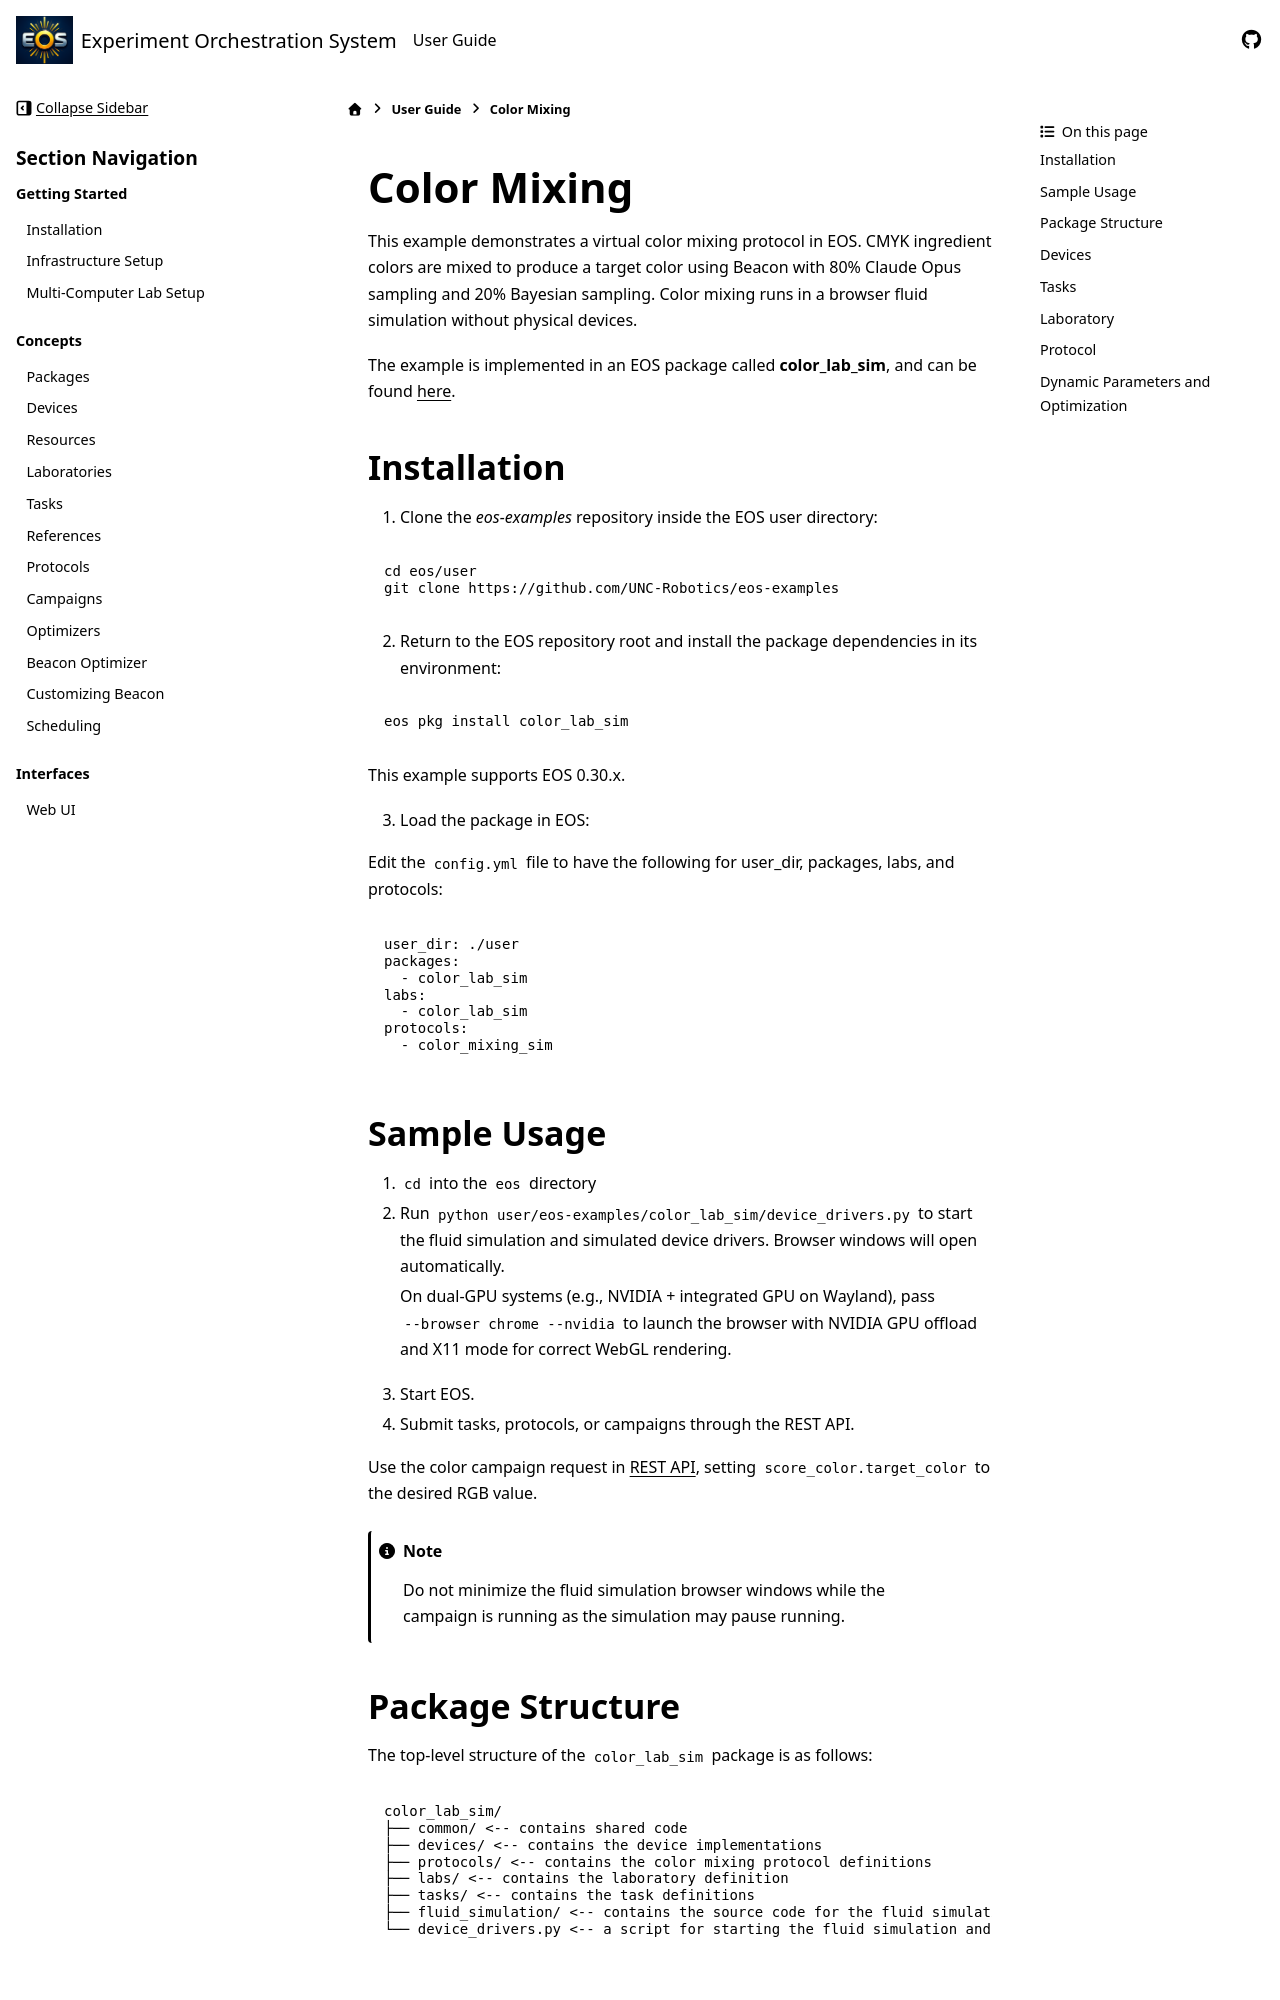

repository: UNC-Robotics/eos · page: user-guide/color_mixing.html · generator: sphinx

Color Mixing
============
This example demonstrates a virtual color mixing protocol in EOS.
CMYK ingredient colors are mixed to produce a target color using Beacon with 80% Claude Opus sampling and 20% Bayesian sampling.
Color mixing runs in a browser fluid simulation without physical devices.

The example is implemented in an EOS package called **color_lab_sim**, and can be found `here <https://github.com/UNC-Robotics/eos-examples>`_.

Installation
------------
1. Clone the `eos-examples` repository inside the EOS user directory:

.. code-block:: bash

    cd eos/user
    git clone https://github.com/UNC-Robotics/eos-examples

2. Return to the EOS repository root and install the package dependencies in its environment:

.. code-block:: bash

   eos pkg install color_lab_sim

This example supports EOS 0.30.x.

3. Load the package in EOS:

Edit the ``config.yml`` file to have the following for user_dir, packages, labs, and protocols:

.. code-block:: yaml

  user_dir: ./user
  packages:
    - color_lab_sim
  labs:
    - color_lab_sim
  protocols:
    - color_mixing_sim

Sample Usage
------------
1. ``cd`` into the ``eos`` directory
2. Run ``python user/eos-examples/color_lab_sim/device_drivers.py`` to start the fluid simulation and simulated device drivers. Browser windows will open automatically.

   On dual-GPU systems (e.g., NVIDIA + integrated GPU on Wayland), pass ``--browser chrome --nvidia`` to launch the browser with NVIDIA GPU offload and X11 mode for correct WebGL rendering.
3. Start EOS.
4. Submit tasks, protocols, or campaigns through the REST API.

Use the color campaign request in :doc:`rest_api`, setting ``score_color.target_color`` to the desired RGB value.

.. note::

    Do not minimize the fluid simulation browser windows while the campaign is running as the simulation may pause running.

Package Structure
-----------------
The top-level structure of the ``color_lab_sim`` package is as follows:

.. code-block:: text

    color_lab_sim/
    ├── common/ <-- contains shared code
    ├── devices/ <-- contains the device implementations
    ├── protocols/ <-- contains the color mixing protocol definitions
    ├── labs/ <-- contains the laboratory definition
    ├── tasks/ <-- contains the task definitions
    ├── fluid_simulation/ <-- contains the source code for the fluid simulation web app
    └── device_drivers.py <-- a script for starting the fluid simulation and socket servers for the devices
